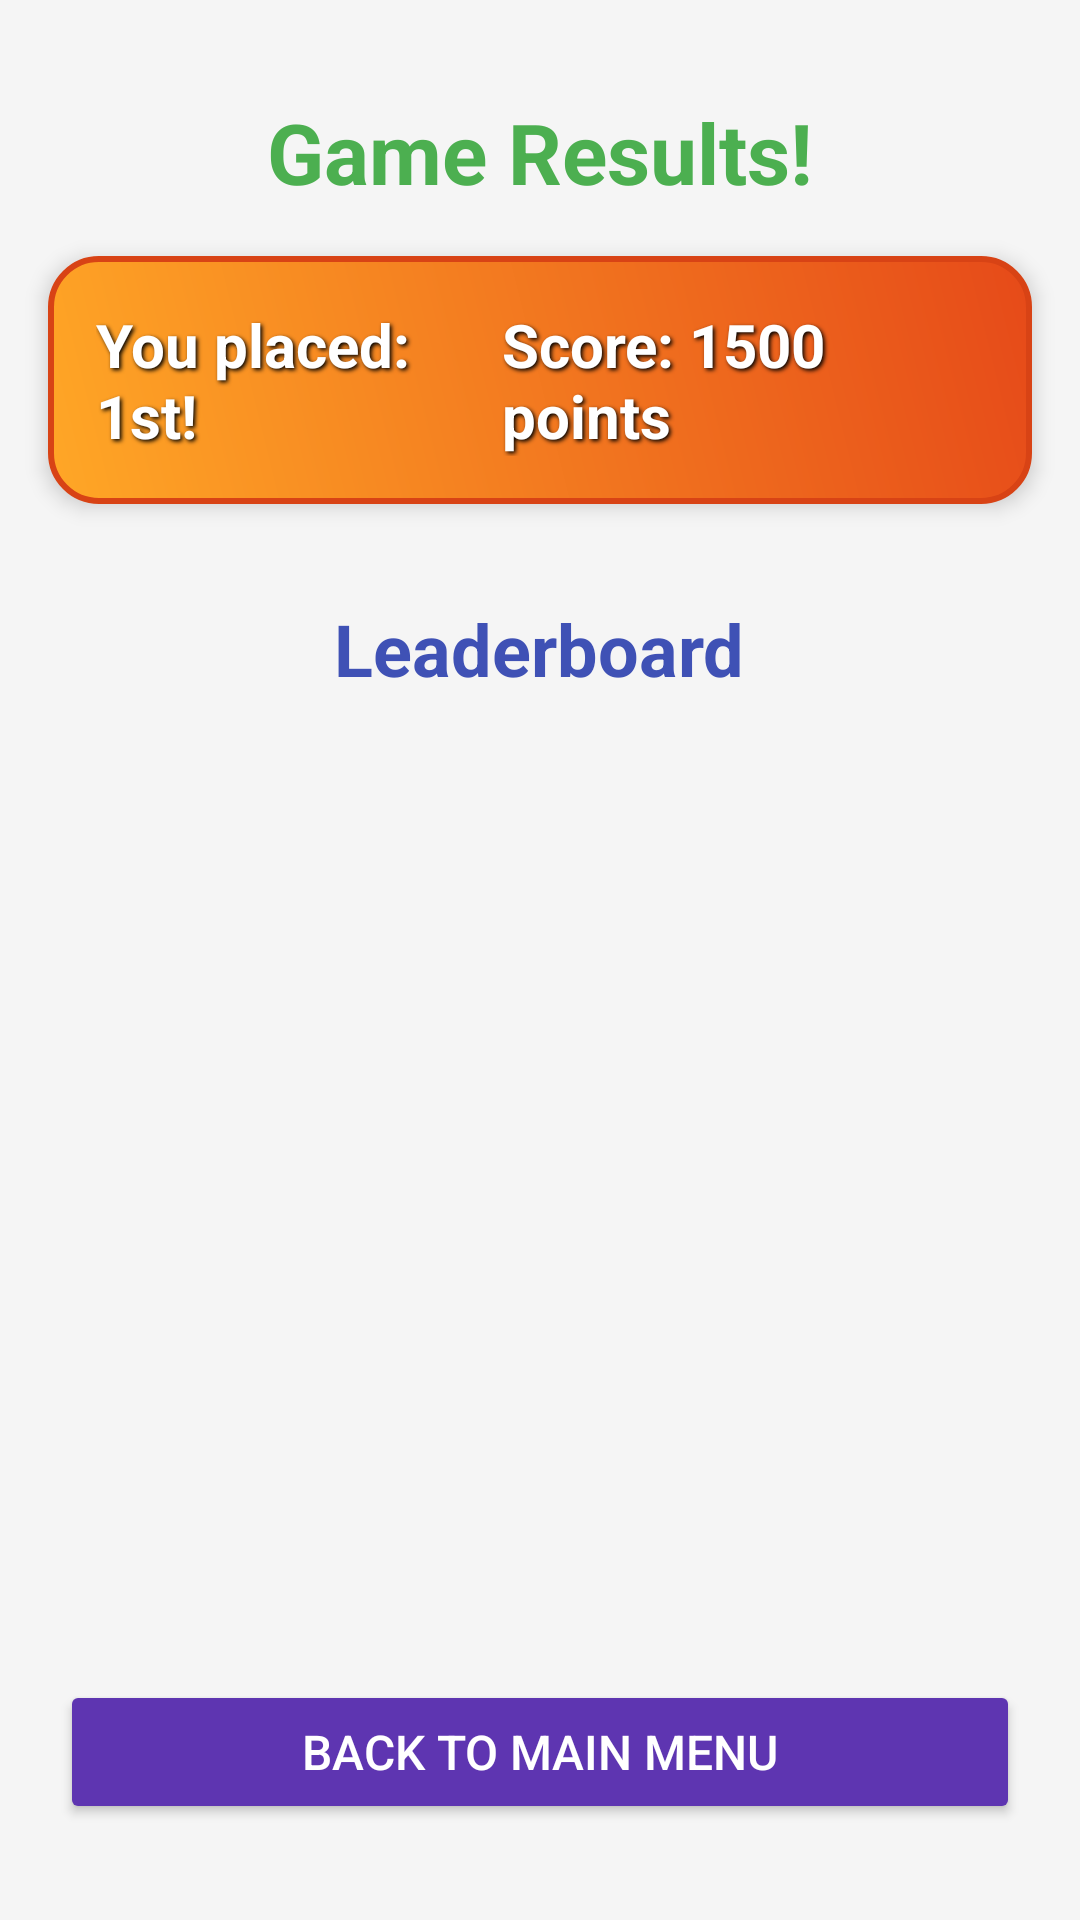

Layout XML and referenced resources for this Android screen:
<!-- AndroidManifest.xml: application theme Theme.Hidon_home -->
<!-- res/layout/activity_notes_result.xml -->
<?xml version="1.0" encoding="utf-8"?>
<RelativeLayout xmlns:android="http://schemas.android.com/apk/res/android"
    android:layout_width="match_parent"
    android:layout_height="match_parent"
    android:background="#F5F5F5">

    
    <TextView
        android:id="@+id/result_title"
        android:layout_width="wrap_content"
        android:layout_height="wrap_content"
        android:layout_centerHorizontal="true"
        android:layout_marginTop="32dp"
        android:text="Game Results!"
        android:textSize="28sp"
        android:textStyle="bold"
        android:textColor="#4CAF50" />

    
    <LinearLayout
        android:id="@+id/current_player_card"
        android:layout_width="match_parent"
        android:layout_height="wrap_content"
        android:layout_below="@id/result_title"
        android:layout_margin="16dp"
        android:orientation="horizontal"
        android:padding="16dp"
        android:background="@drawable/card_background"
        android:elevation="4dp">

        <TextView
            android:id="@+id/player_place"
            android:layout_width="wrap_content"
            android:layout_height="wrap_content"
            android:text="You placed: 1st!"
            android:textSize="20sp"
            android:textColor="@color/white"
            android:textStyle="bold"
            android:shadowColor="#000000"
            android:shadowDx="2"
            android:shadowDy="2"
            android:shadowRadius="3"
            android:layout_weight="1" />

        <TextView
            android:id="@+id/player_score"
            android:layout_width="wrap_content"
            android:layout_height="wrap_content"
            android:text="Score: 1500 points"
            android:textSize="20sp"
            android:textColor="@color/white"
            android:textStyle="bold"
            android:shadowColor="#000000"
            android:shadowDx="2"
            android:shadowDy="2"
            android:shadowRadius="3"
            android:layout_weight="1"/>
    </LinearLayout>

    
    <TextView
        android:id="@+id/leaderboard_title"
        android:layout_width="wrap_content"
        android:layout_height="wrap_content"
        android:layout_below="@id/current_player_card"
        android:layout_centerHorizontal="true"
        android:text="Leaderboard"
        android:textSize="24sp"
        android:textStyle="bold"
        android:layout_marginTop="16dp"
        android:textColor="#3F51B5" />

    
    <ScrollView
        android:id="@+id/leaderboard_scroll"
        android:layout_width="match_parent"
        android:layout_height="wrap_content"
        android:layout_below="@id/leaderboard_title"
        android:layout_margin="16dp">

        <LinearLayout
            android:id="@+id/leaderboard_container"
            android:layout_width="match_parent"
            android:layout_height="wrap_content"
            android:orientation="vertical" />
    </ScrollView>

    
    <Button
        android:id="@+id/back_to_menu_button"
        android:layout_width="match_parent"
        android:layout_height="wrap_content"
        android:layout_centerHorizontal="true"
        android:layout_alignParentBottom="true"
        android:layout_marginHorizontal="20dp"
        android:layout_marginBottom="32dp"
        android:backgroundTint="@color/primary"
        android:text="Back to Main Menu"
        android:textColor="#FFFFFF"
        android:padding="12dp"
        android:textSize="16sp" />

</RelativeLayout>
<!-- resources referenced by this layout -->
<resources>
  <color name="primary">#5E35B1</color>
  <color name="white">#FFFFFFFF</color>
  <!-- drawable card_background (drawable) -->
  <layer-list xmlns:android="http://schemas.android.com/apk/res/android">
      <item>
          <shape android:shape="rectangle">
              <gradient
                  android:angle="45"
                  android:startColor="#FFA726"
                  android:endColor="#E64A19"
                  android:type="linear" />
  
              <corners android:radius="16dp" />
  
              <padding
                  android:left="8dp"
                  android:top="8dp"
                  android:right="8dp"
                  android:bottom="8dp" />
  
              <stroke
                  android:width="2dp"
                  android:color="#D84315" />
          </shape>
      </item>
  </layer-list>
  <style name="Theme.Hidon_home" parent="Base.Theme.Hidon_home" />
  <style name="Base.Theme.Hidon_home" parent="Theme.Material3.DayNight.NoActionBar">
          
          
      </style>
</resources>
